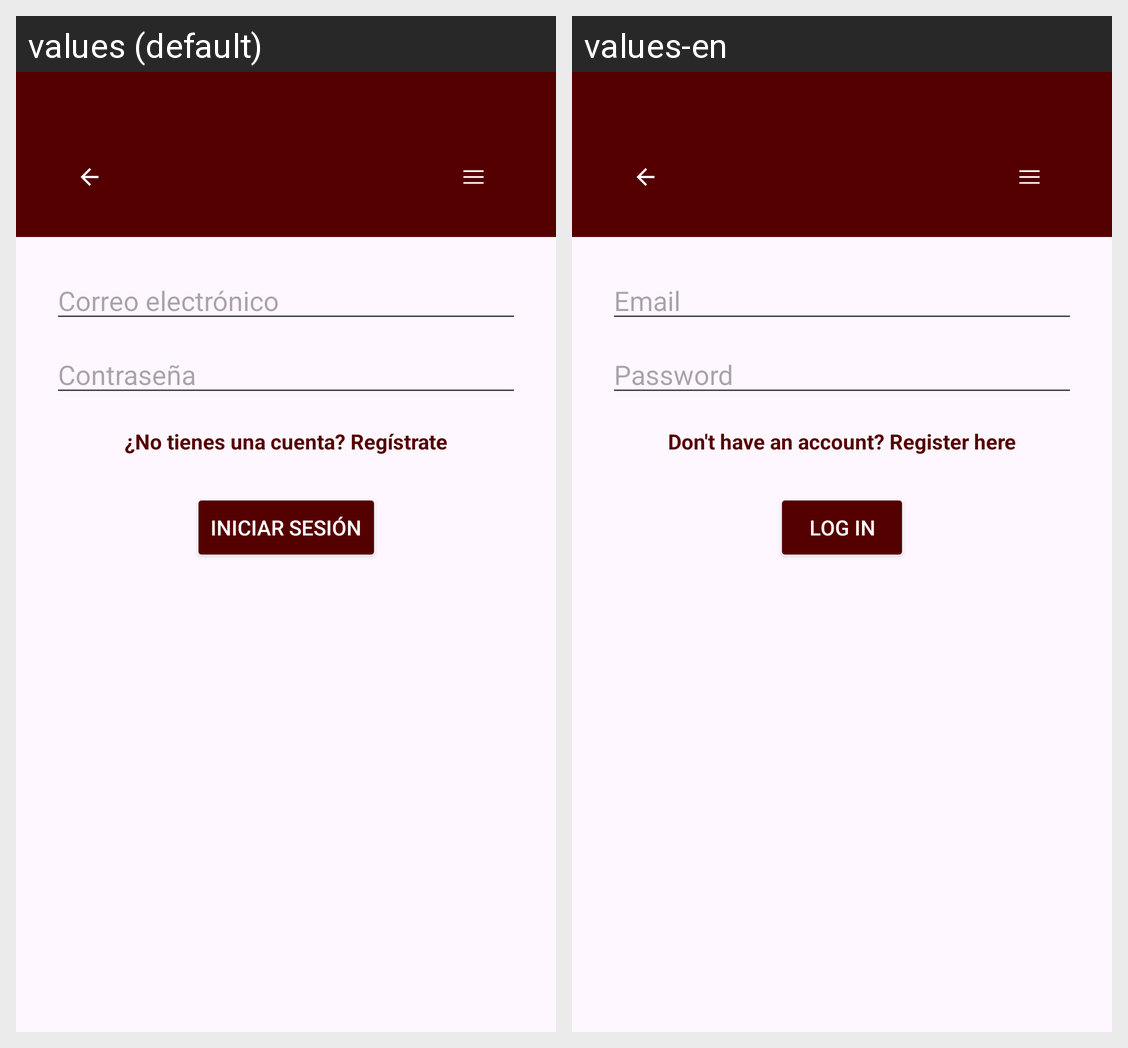

Locale-by-locale string values for the Android screen shown in this grid:
Android screen res/layout/fragment_login.xml rendered under 2 locales, left to right: values (default), values-en. Device: Nexus 5 (rendered at 1080×1920; each locale shown at half size, 540×960, under a caption strip naming it); theme Theme.ConcesionariosBaCa.
Strings drawn on this screen, with the default value and each locale's value (text and hints the layout hard-codes, and strings that could not be matched under every locale, appear in the picture but are not listed):

email_hint
  values: Correo electrónico
  values-en: Email

password_hint
  values: Contraseña
  values-en: Password

no_account_register
  values: ¿No tienes una cuenta? Regístrate
  values-en: Don't have an account? Register here

login
  values: Iniciar sesión
  values-en: Log in
